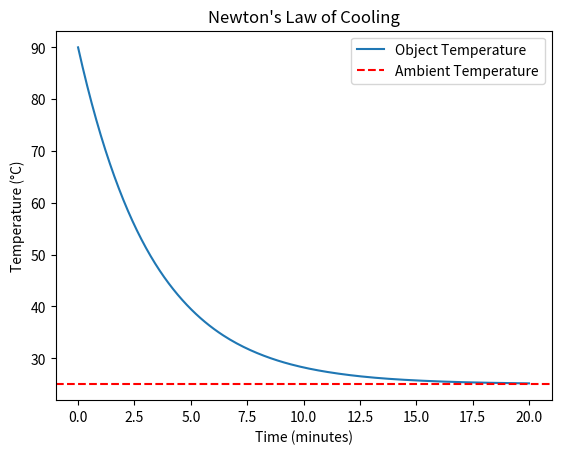

The matplotlib source for this figure:
import numpy as np
from scipy.integrate import solve_ivp
import matplotlib.pyplot as plt

k = 0.3                # Cooling constant
T_env = 25             # Ambient temperature (°C)
T0 = 90                # Initial temperature (°C)

# dT/dt = -k * (T - T_env)

def dTdt(t, T):
    return -k * (T - T_env)

t_span = (0, 20)
t_eval = np.linspace(*t_span, 200)

# Solve

sol = solve_ivp(dTdt, t_span, [T0], t_eval=t_eval)

# Plot

plt.plot(sol.t, sol.y[0], label='Object Temperature')
plt.axhline(T_env, color='r', linestyle='--', label='Ambient Temperature')
plt.xlabel('Time (minutes)')
plt.ylabel('Temperature (°C)')
plt.title("Newton's Law of Cooling")
plt.legend()
plt.show()